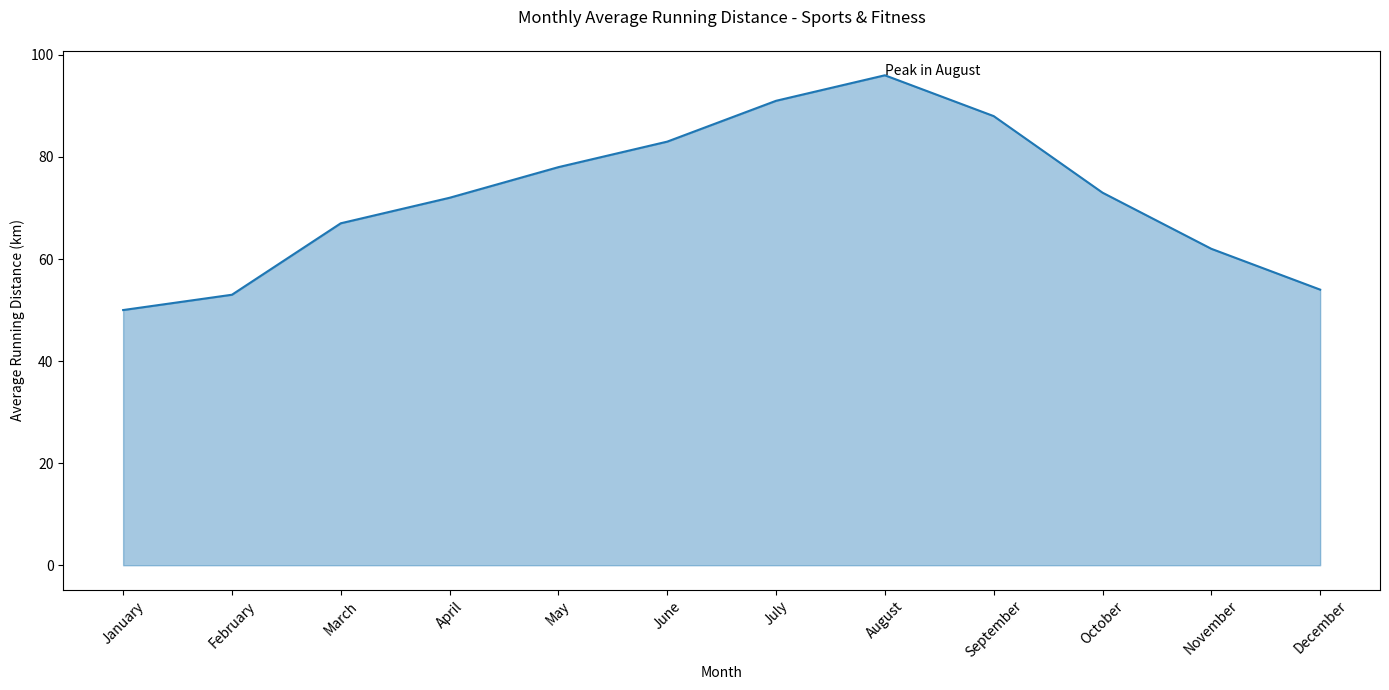

This chart was generated by the following Python code:

import pandas as pd
import seaborn as sns
import matplotlib.pyplot as plt

data = {
    'Month': ['January', 'February', 'March', 'April', 'May', 'June', 
              'July', 'August', 'September', 'October', 'November', 'December'],
    'Average_Running_Distance': [50, 53, 67, 72, 78, 83, 91, 96, 88, 73, 62, 54]
}

df = pd.DataFrame(data)

plt.figure(figsize=(14, 7))

ax = sns.lineplot(x='Month', y='Average_Running_Distance', data=df, color='#1f77b4')
plt.fill_between(df['Month'], df['Average_Running_Distance'], color='#1f77b4', alpha=0.4)

plt.text(7, 96, 'Peak in August', horizontalalignment='left', size='medium', color='black')

plt.xticks(rotation=45)
plt.xlabel('Month')
plt.ylabel('Average Running Distance (km)')
plt.title('Monthly Average Running Distance - Sports & Fitness', pad=20)

plt.tight_layout()
plt.show()
